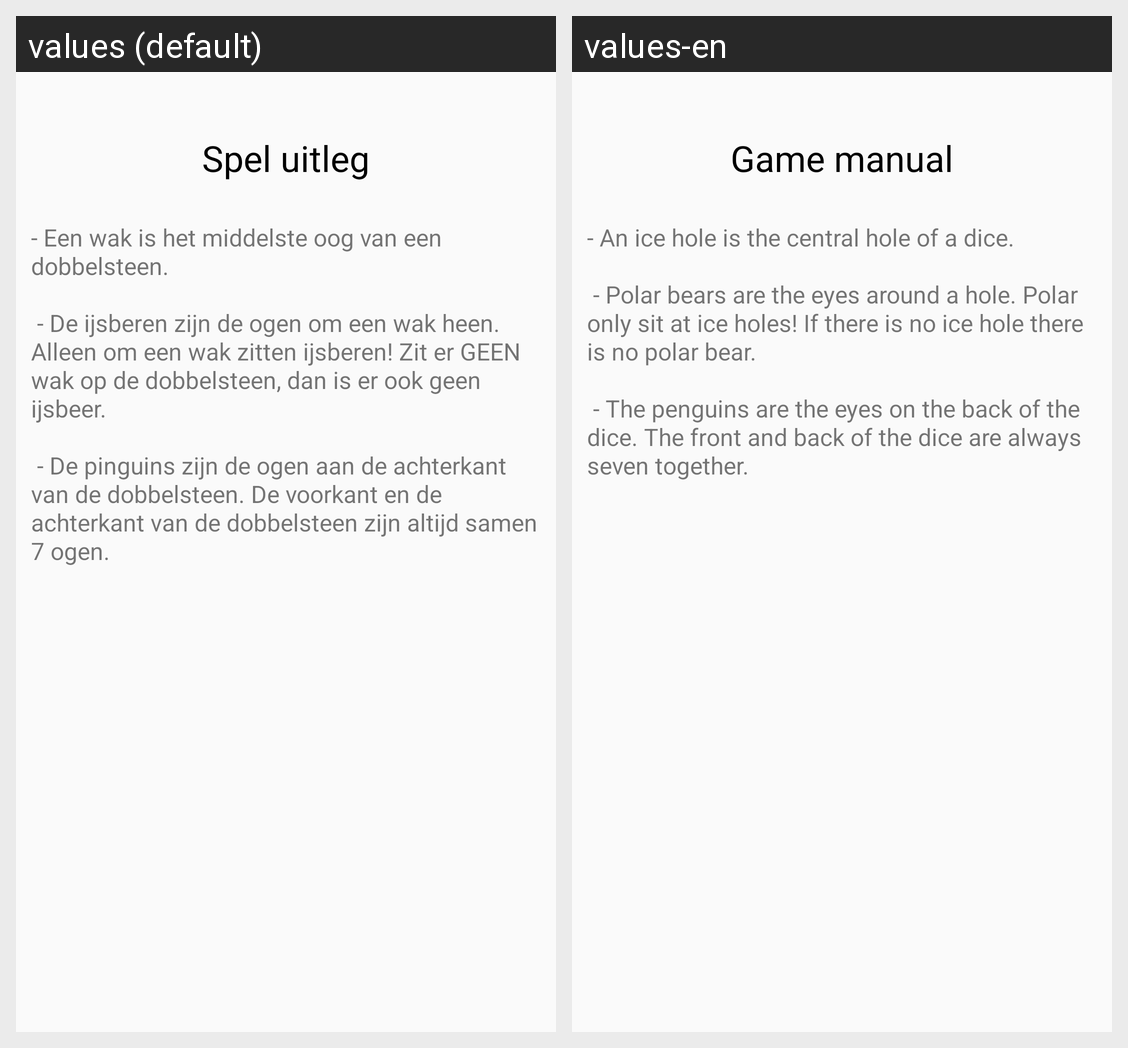

The same Android screen rendered under two of its app's locales, left to right. List the strings drawn on it with the default value and each locale's translation.
Android screen res/layout/fragment_help.xml rendered under 2 locales, left to right: values (default), values-en. Device: Nexus 5 (rendered at 1080×1920; each locale shown at half size, 540×960, under a caption strip naming it); theme AppTheme.
Strings drawn on this screen, with the default value and each locale's value (text and hints the layout hard-codes, and strings that could not be matched under every locale, appear in the picture but are not listed):

spelUitleg
  values: - Een wak is het middelste oog van een dobbelsteen.
       
       - De ijsberen zijn de ogen om een wak heen. Alleen om een wak zitten ijsberen! Zit er GEEN wak op de dobbelsteen, dan is er ook geen ijsbeer. 
      
       - De pinguins zijn de ogen aan de achterkant van de dobbelsteen. De voorkant en de achterkant van de dobbelsteen zijn altijd samen 7 ogen.
  values-en: - An ice hole is the central hole of a dice.
       
       - Polar bears are the eyes around a hole. Polar only sit at ice holes! If there is no ice hole there is no polar bear. 
      
       - The penguins are the eyes on the back of the dice. The front and back of the dice are always seven together.

spelUitlegTitel
  values: Spel uitleg
  values-en: Game manual
